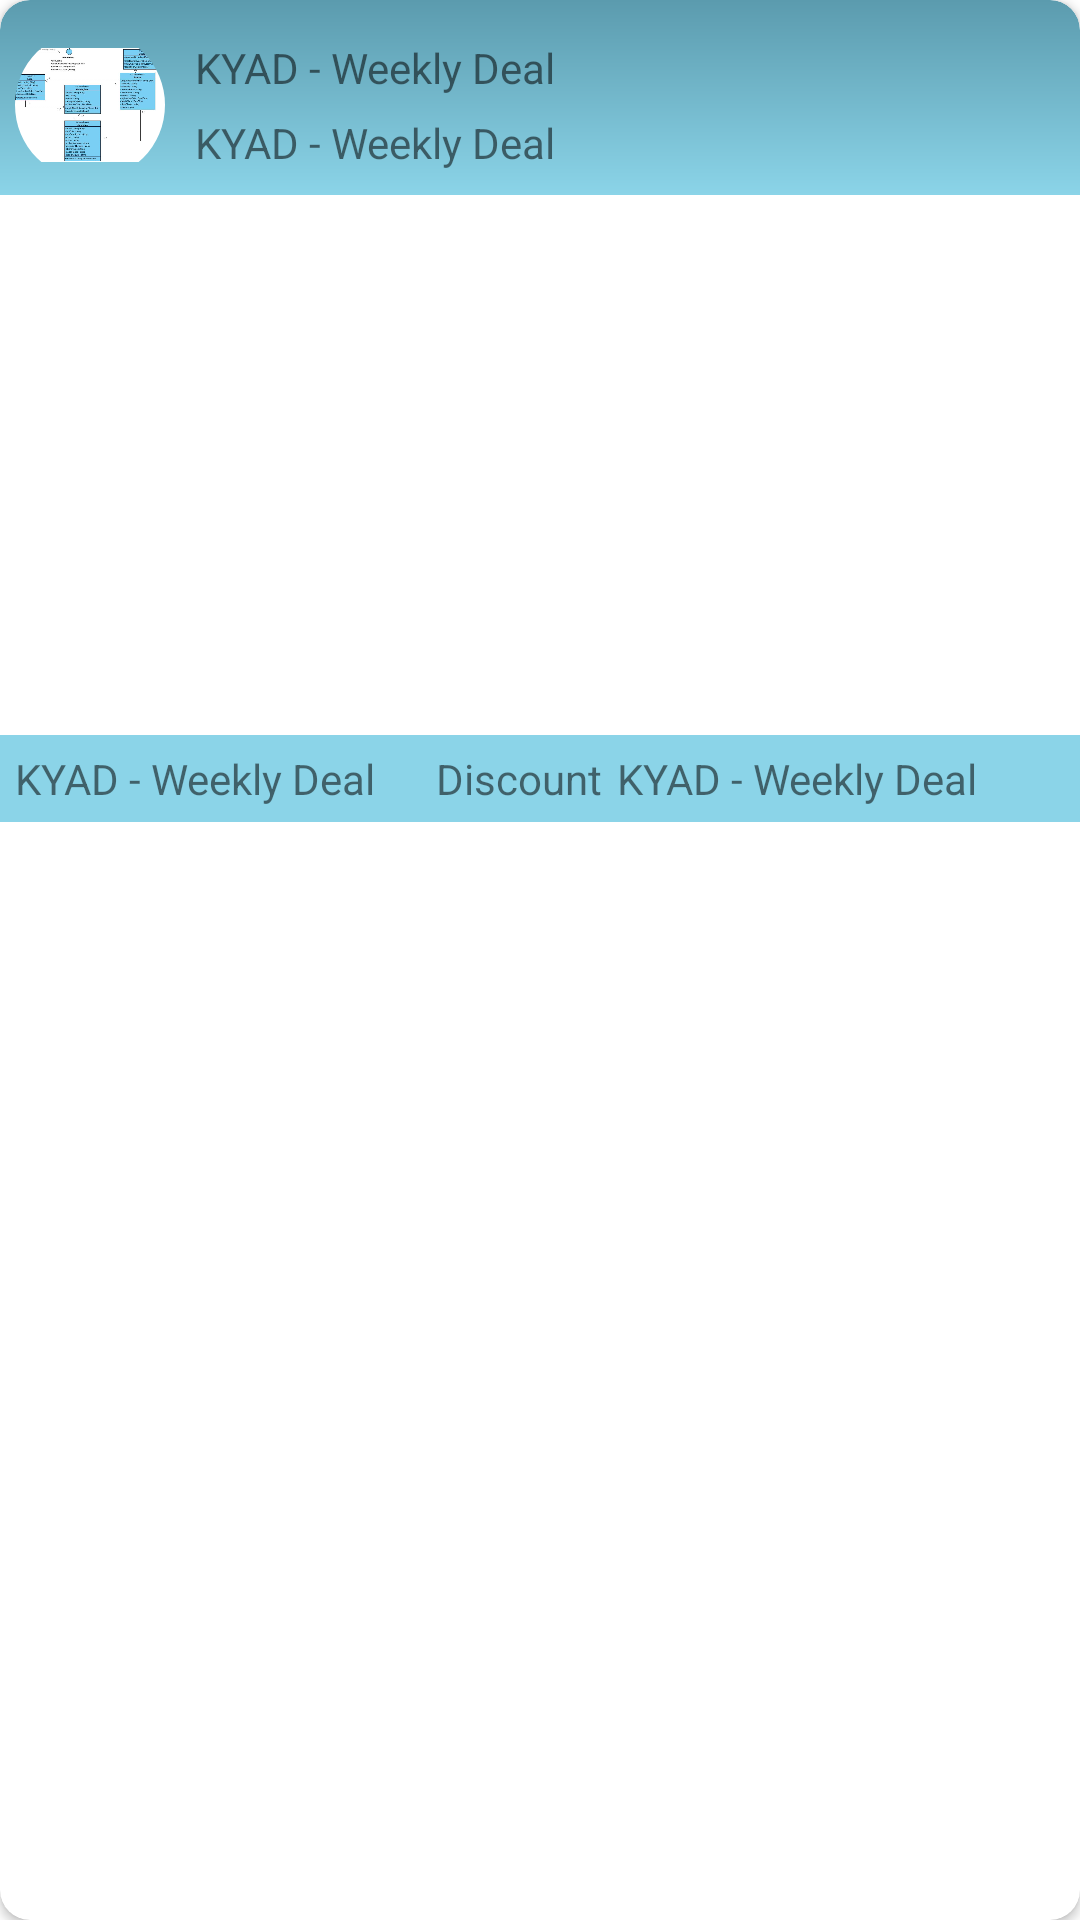

Produce the Android XML layout that renders to this screen, including the resource entries it uses.
<!-- AndroidManifest.xml: application theme Theme.KYADWeeklyDeal -->
<!-- res/layout/card.xml -->
<?xml version="1.0" encoding="utf-8"?>

<androidx.cardview.widget.CardView xmlns:android="http://schemas.android.com/apk/res/android"
    xmlns:app="http://schemas.android.com/apk/res-auto"
    android:layout_width="match_parent"
    android:layout_height="wrap_content"
    android:layout_margin="10dp"
    android:layout_marginVertical="10dp"
    app:cardCornerRadius="10dp">

    <RelativeLayout
        android:id="@+id/rrLayout"
        android:layout_width="match_parent"
        android:layout_height="match_parent">

        <LinearLayout
            android:id="@+id/top"
            android:layout_width="match_parent"
            android:layout_height="wrap_content"
            android:background="@drawable/top"
            android:gravity="center|left"
            android:orientation="horizontal"
            android:paddingHorizontal="5dp"
            android:paddingTop="10dp"
            android:paddingBottom="5dp">

            <com.google.android.material.imageview.ShapeableImageView
                android:id="@+id/image"
                android:layout_width="50dp"
                android:layout_height="50dp"
                android:src="@drawable/temp"
                app:shapeAppearanceOverlay="@style/ShapeAppearanceOverlay.App.CornerSize25Percent" />

            <LinearLayout
                android:layout_width="wrap_content"
                android:layout_height="match_parent"
                android:orientation="vertical"
                android:weightSum="2">

                <TextView
                    android:id="@+id/storeName"
                    android:layout_width="wrap_content"
                    android:layout_height="wrap_content"
                    android:layout_weight="1"
                    android:gravity="center"
                    android:paddingLeft="10dp"
                    android:text="@string/app_name" />

                <TextView
                    android:id="@+id/date"
                    android:layout_width="wrap_content"
                    android:layout_height="wrap_content"
                    android:layout_weight="1"
                    android:gravity="center"
                    android:paddingLeft="10dp"
                    android:text="@string/app_name" />

            </LinearLayout>

            <LinearLayout
                android:id="@+id/fav"
                android:visibility="gone"
                android:layout_width="match_parent"
                android:layout_height="wrap_content"
                android:gravity="end">

                <ImageView
                    android:layout_width="wrap_content"
                    android:layout_height="wrap_content"
                    android:src="@drawable/ic_baseline_favorite_24" />
            </LinearLayout>
        </LinearLayout>

        <ImageView
            android:id="@+id/imagemain"
            android:layout_width="match_parent"
            android:layout_height="180dp"
            android:layout_below="@+id/top" />


        <LinearLayout
            android:id="@+id/data"
            android:layout_width="match_parent"
            android:layout_height="wrap_content"
            android:layout_below="@id/imagemain"
            android:background="@color/primaryLite"
            android:orientation="horizontal">

            <TextView
                android:id="@+id/productName"
                android:layout_width="wrap_content"
                android:layout_height="wrap_content"
                android:layout_margin="5dp"
                android:text="@string/app_name" />


            <TextView
                android:layout_width="wrap_content"
                android:layout_height="wrap_content"
                android:layout_marginLeft="15dp"
                android:layout_marginTop="5dp"
                android:layout_marginBottom="5dp"
                android:text="@string/discount" />

            <TextView
                android:id="@+id/discount"
                android:layout_width="wrap_content"
                android:layout_height="wrap_content"
                android:layout_margin="5dp"
                android:text="@string/app_name" />

        </LinearLayout>


    </RelativeLayout>
</androidx.cardview.widget.CardView>
<!-- resources referenced by this layout -->
<resources>
  <color name="primaryLite">#8bd4e8</color>
  <!-- drawable ic_baseline_favorite_24 (drawable) -->
  <vector android:height="24dp" android:tint="#D70004"
      android:viewportHeight="24" android:viewportWidth="24"
      android:width="24dp" xmlns:android="http://schemas.android.com/apk/res/android">
      <path android:fillColor="@android:color/white" android:pathData="M12,21.35l-1.45,-1.32C5.4,15.36 2,12.28 2,8.5 2,5.42 4.42,3 7.5,3c1.74,0 3.41,0.81 4.5,2.09C13.09,3.81 14.76,3 16.5,3 19.58,3 22,5.42 22,8.5c0,3.78 -3.4,6.86 -8.55,11.54L12,21.35z"/>
  </vector>
  <!-- drawable temp: jpg bitmap (drawable, 59969 bytes) -->
  <!-- drawable top (drawable) -->
  <?xml version="1.0" encoding="utf-8"?>
  
  <shape xmlns:android="http://schemas.android.com/apk/res/android"
      android:shape="rectangle">
      <gradient
          android:angle="270"
          android:endColor="@color/primaryLite"
          android:startColor="@color/primaryDark" />
      <corners android:topLeftRadius="10dp" android:topRightRadius="10dp" />
  </shape>
  <string name="app_name">KYAD - Weekly Deal</string>
  <string name="discount">Discount</string>
  <style name="ShapeAppearanceOverlay.App.CornerSize25Percent" parent="">
          <item name="cornerSize">25dp</item>
      </style>
  <style name="Theme.KYADWeeklyDeal" parent="Theme.MaterialComponents.DayNight.DarkActionBar">
          
          <item name="colorPrimary">@color/primaryLite</item>
          <item name="colorPrimaryVariant">@color/primaryDark</item>
          <item name="colorOnPrimary">@color/white</item>
          
          <item name="colorSecondary">@color/teal_200</item>
          <item name="colorSecondaryVariant">@color/teal_700</item>
          <item name="colorOnSecondary">@color/black</item>
          
          <item name="android:statusBarColor" tools:targetApi="l">?attr/colorPrimaryVariant</item>
          
      </style>
  <color name="primaryDark">#5B9BAE</color>
  <color name="white">#FFFFFFFF</color>
  <color name="teal_200">#FF03DAC5</color>
  <color name="teal_700">#FF018786</color>
  <color name="black">#FF000000</color>
</resources>
